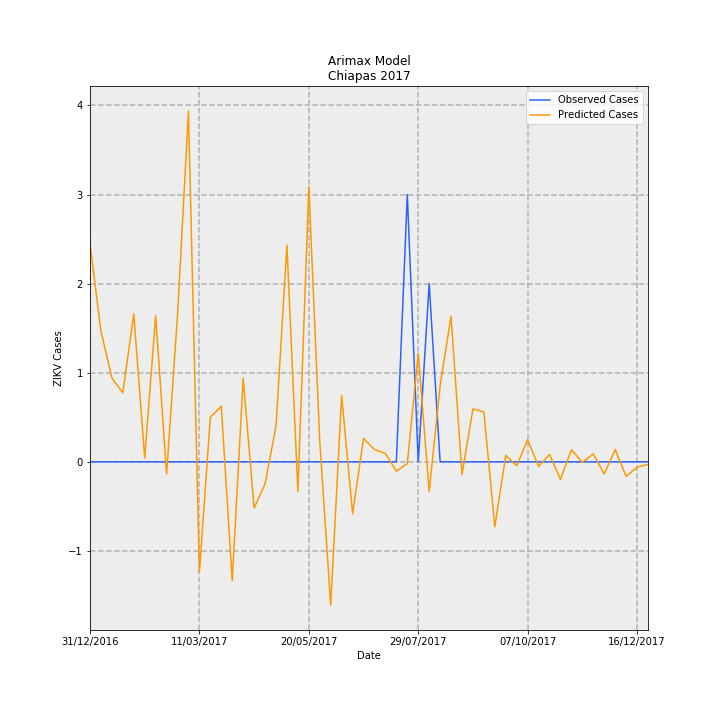

Values plotted in this chart, from the file beside it:
Date, predictions_incidence, observed_incidence, Predicted Cases, Observed Cases, error
31/12/2016, 0.04687, 0.0, 2.445, 0.0, -2.445
07/01/2017, 0.02814, 0.0, 1.468, 0.0, -1.468
14/01/2017, 0.01804, 0.0, 0.9415, 0.0, -0.9415
21/01/2017, 0.01483, 0.0, 0.7738, 0.0, -0.7738
28/01/2017, 0.03185, 0.0, 1.662, 0.0, -1.662
04/02/2017, 0.0008153, 0.0, 0.04254, 0.0, -0.04254
11/02/2017, 0.03142, 0.0, 1.64, 0.0, -1.64
18/02/2017, -0.002622, 0.0, -0.1368, 0.0, 0.1368
25/02/2017, 0.03157, 0.0, 1.647, 0.0, -1.647
04/03/2017, 0.07543, 0.0, 3.936, 0.0, -3.936
11/03/2017, -0.02373, 0.0, -1.238, 0.0, 1.238
18/03/2017, 0.00963, 0.0, 0.5025, 0.0, -0.5025
25/03/2017, 0.01195, 0.0, 0.6235, 0.0, -0.6235
01/04/2017, -0.02556, 0.0, -1.334, 0.0, 1.334
08/04/2017, 0.018, 0.0, 0.9392, 0.0, -0.9392
15/04/2017, -0.00995, 0.0, -0.5192, 0.0, 0.5192
22/04/2017, -0.004758, 0.0, -0.2483, 0.0, 0.2483
29/04/2017, 0.007664, 0.0, 0.3999, 0.0, -0.3999
06/05/2017, 0.04661, 0.0, 2.432, 0.0, -2.432
13/05/2017, -0.006415, 0.0, -0.3347, 0.0, 0.3347
20/05/2017, 0.05917, 0.0, 3.087, 0.0, -3.087
27/05/2017, 0.00438, 0.0, 0.2285, 0.0, -0.2285
03/06/2017, -0.03085, 0.0, -1.61, 0.0, 1.61
10/06/2017, 0.01428, 0.0, 0.7452, 0.0, -0.7452
17/06/2017, -0.01115, 0.0, -0.5818, 0.0, 0.5818
24/06/2017, 0.005037, 0.0, 0.2628, 0.0, -0.2628
01/07/2017, 0.002644, 0.0, 0.138, 0.0, -0.138
08/07/2017, 0.001797, 0.0, 0.09376, 0.0, -0.09376
15/07/2017, -0.002003, 0.0, -0.1045, 0.0, 0.1045
22/07/2017, -0.0003893, 0.05749, -0.02031, 3.0, 3.02
29/07/2017, 0.02335, 0.0, 1.219, 0.0, -1.219
05/08/2017, -0.006405, 0.03833, -0.3342, 2.0, 2.334
12/08/2017, 0.01643, 0.0, 0.8572, 0.0, -0.8572
19/08/2017, 0.0313, 0.0, 1.633, 0.0, -1.633
26/08/2017, -0.002716, 0.0, -0.1417, 0.0, 0.1417
02/09/2017, 0.0114, 0.0, 0.5946, 0.0, -0.5946
09/09/2017, 0.01071, 0.0, 0.5591, 0.0, -0.5591
16/09/2017, -0.01398, 0.0, -0.7293, 0.0, 0.7293
23/09/2017, 0.001384, 0.0, 0.07224, 0.0, -0.07224
30/09/2017, -0.0008463, 0.0, -0.04416, 0.0, 0.04416
07/10/2017, 0.00475, 0.0, 0.2479, 0.0, -0.2479
14/10/2017, -0.001015, 0.0, -0.05297, 0.0, 0.05297
21/10/2017, 0.001591, 0.0, 0.08301, 0.0, -0.08301
28/10/2017, -0.003744, 0.0, -0.1954, 0.0, 0.1954
04/11/2017, 0.002606, 0.0, 0.136, 0.0, -0.136
11/11/2017, -0.0001222, 0.0, -0.006374, 0.0, 0.006374
18/11/2017, 0.001694, 0.0, 0.08841, 0.0, -0.08841
25/11/2017, -0.002601, 0.0, -0.1357, 0.0, 0.1357
02/12/2017, 0.002653, 0.0, 0.1385, 0.0, -0.1385
09/12/2017, -0.003141, 0.0, -0.1639, 0.0, 0.1639
16/12/2017, -0.00114, 0.0, -0.0595, 0.0, 0.0595
23/12/2017, -0.0005826, 0.0, -0.0304, 0.0, 0.0304
